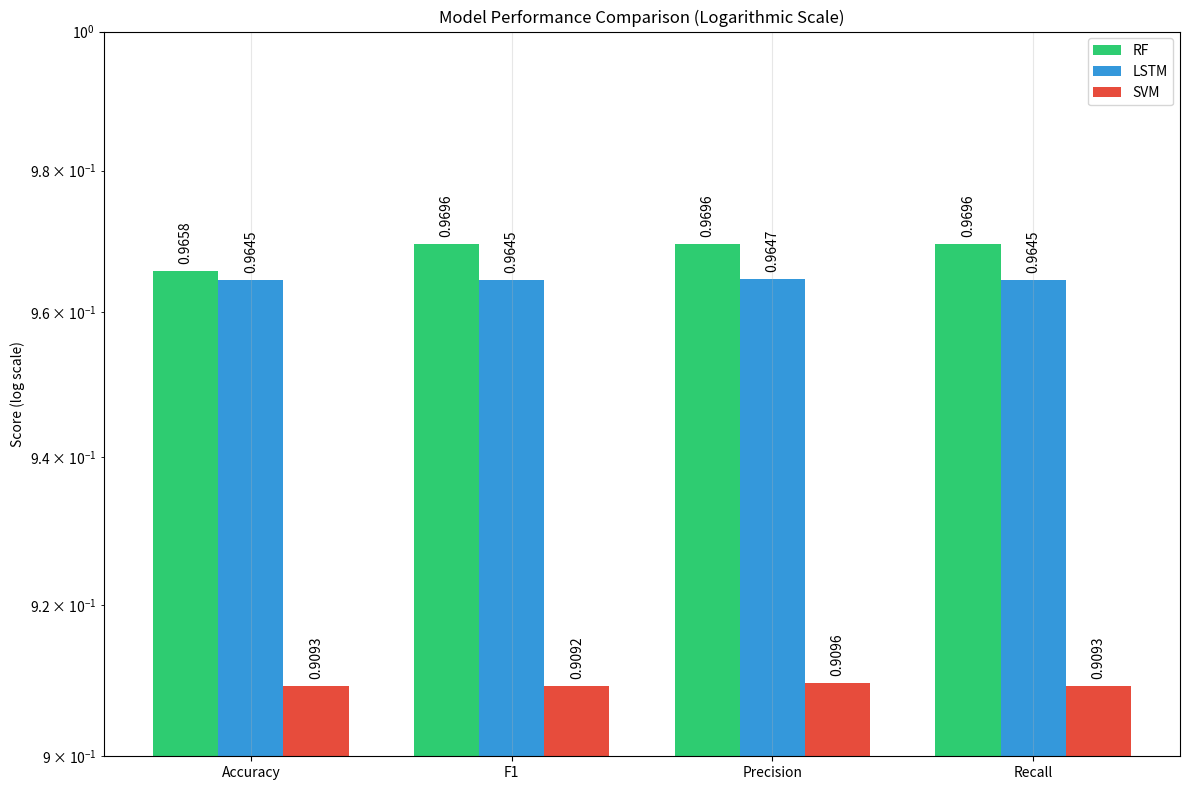

Python code for this plot: (Note: this script raises an exception after producing the figure.)
import matplotlib.pyplot as plt
import numpy as np

# Data preparation
models = ['RF', 'LSTM', 'SVM']
metrics = ['Accuracy', 'F1', 'Precision', 'Recall']

data = {
    'RF': [0.9658, 0.9696, 0.9696, 0.9696],
    'LSTM': [0.9645, 0.9645, 0.9647, 0.9645],
    'SVM': [0.9093, 0.9092, 0.9096, 0.9093]
}

x = np.arange(len(metrics))
width = 0.25

fig, ax = plt.subplots(figsize=(12, 8))
rects1 = ax.bar(x - width, data['RF'], width, label='RF', color='#2ecc71')
rects2 = ax.bar(x, data['LSTM'], width, label='LSTM', color='#3498db')
rects3 = ax.bar(x + width, data['SVM'], width, label='SVM', color='#e74c3c')

# Set logarithmic scale
ax.set_yscale('log')
ax.set_ylim([0.9, 1.0])  # Adjust limits to focus on range of values

# Customization
ax.set_ylabel('Score (log scale)')
ax.set_title('Model Performance Comparison (Logarithmic Scale)')
ax.set_xticks(x)
ax.set_xticklabels(metrics)
ax.legend()
ax.grid(True, alpha=0.3)

def autolabel(rects):
    for rect in rects:
        height = rect.get_height()
        ax.annotate(f'{height:.4f}',
                    xy=(rect.get_x() + rect.get_width() / 2, height),
                    xytext=(0, 5),
                    textcoords="offset points",
                    ha='center', va='bottom', rotation=90)

autolabel(rects1)
autolabel(rects2)
autolabel(rects3)

plt.subplots_adjust(top=0.9)
plt.tight_layout()
plt.savefig('plots/model_comparison_log.png', dpi=300, bbox_inches='tight', pad_inches=0.2)
plt.close()